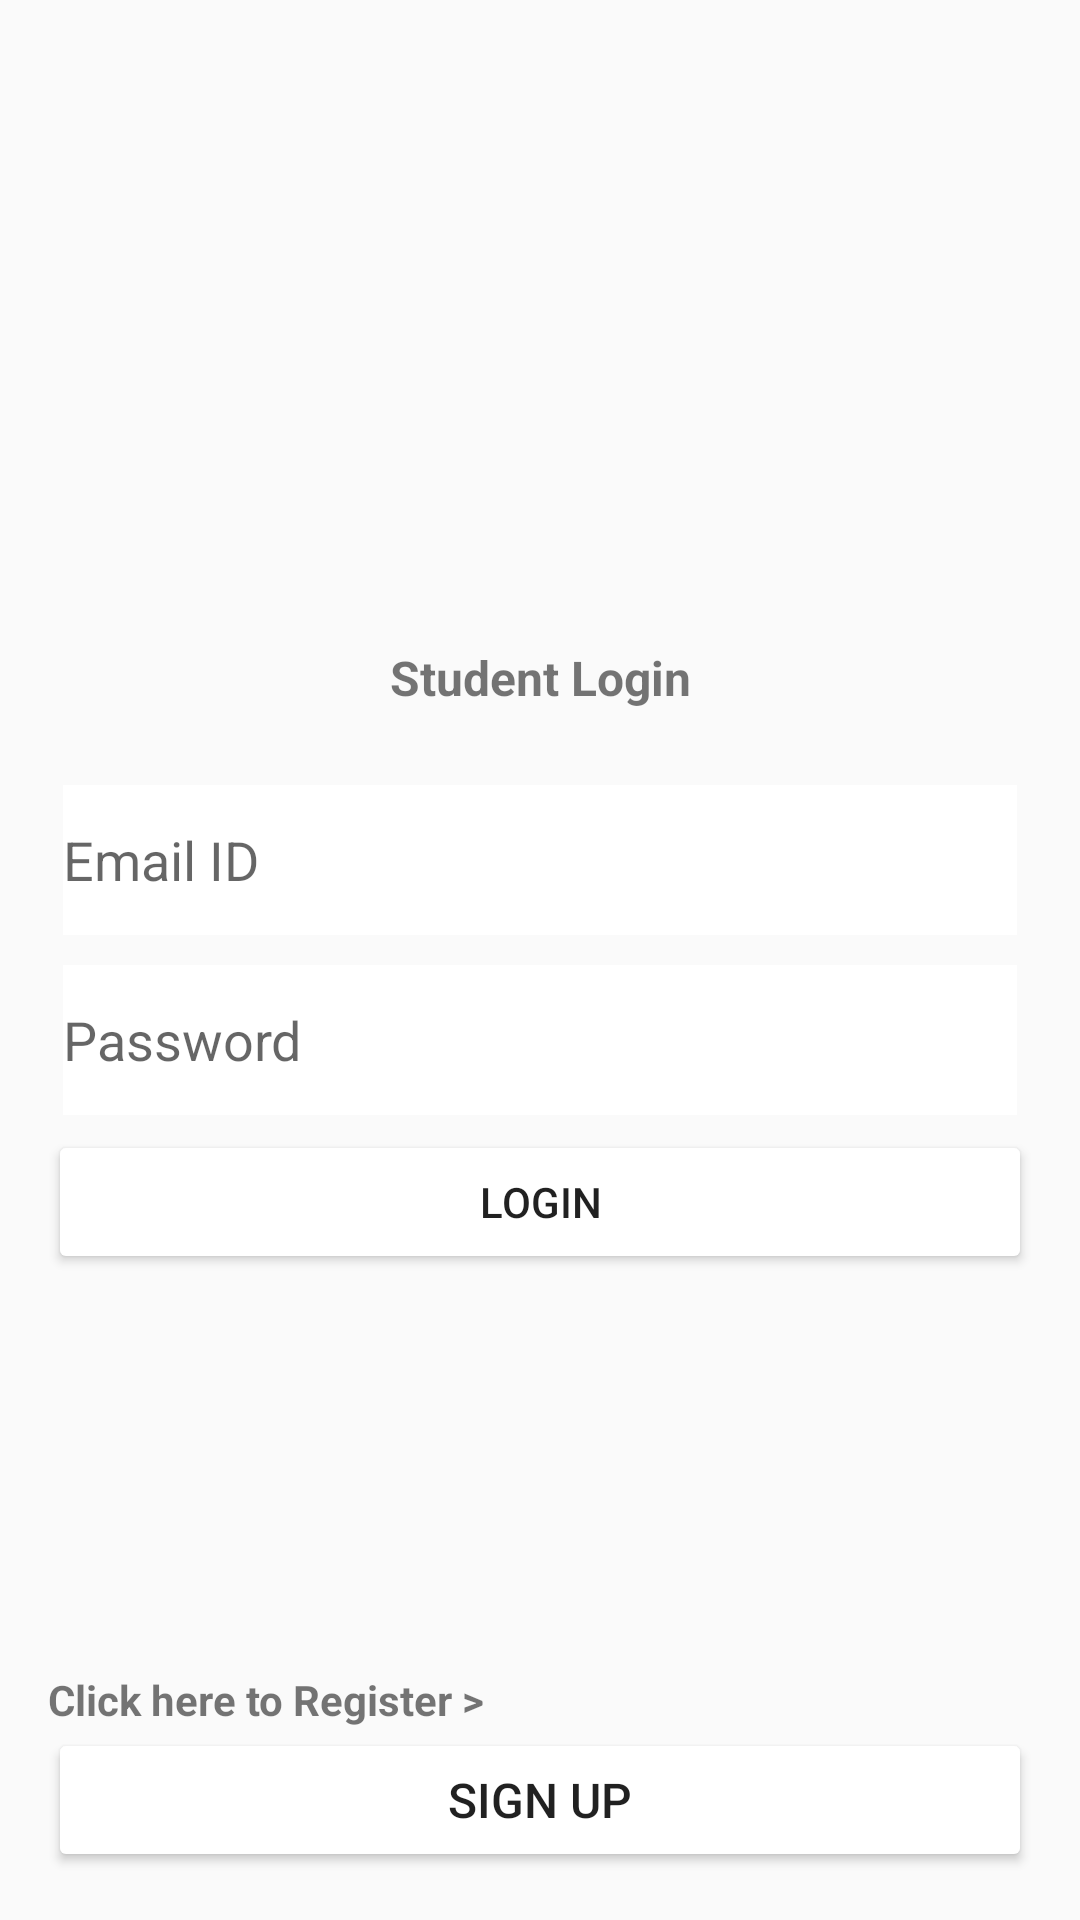

Layout XML and referenced resources for this Android screen:
<!-- AndroidManifest.xml: application theme AppTheme -->
<!-- res/layout/activity_login.xml -->
<?xml version="1.0" encoding="utf-8"?>
<RelativeLayout xmlns:android="http://schemas.android.com/apk/res/android"
    xmlns:app="http://schemas.android.com/apk/res-auto"
    xmlns:tools="http://schemas.android.com/tools"
    android:layout_width="match_parent"
    android:layout_height="match_parent"
    tools:context=".LaunchActivity">
    <LinearLayout
        android:layout_width="match_parent"
        android:layout_height="wrap_content"
        android:orientation="vertical"
        android:layout_marginLeft="16dp"
        android:layout_marginRight="16dp"
        android:layout_centerInParent="true">

        <TextView
            android:layout_width="match_parent"
            android:layout_height="match_parent"
            android:textAlignment="center"
            android:textSize="16dp"
            android:textStyle="bold"
            android:text=" Student Login "
            android:layout_marginBottom="20dp"/>

        <EditText
            android:layout_width="match_parent"
            android:layout_height="50dp"
            android:layout_margin="5dp"
            android:hint="Email ID "
            android:background="@android:color/white"
            android:id="@+id/email"/>
        <EditText
            android:layout_width="match_parent"
            android:hint="Password"
            android:layout_height="50dp"
            android:layout_margin="5dp"
            android:id="@+id/password"
            android:background="@android:color/white"
            android:inputType="textPassword"
            />
        <Button
            android:layout_width="match_parent"
            android:layout_height="wrap_content"
            android:text="Login"
            android:theme="@style/Button"
            android:id="@+id/login"/>
    </LinearLayout>
    <LinearLayout
        android:layout_width="match_parent"
        android:layout_height="wrap_content"
        android:orientation="vertical"
        android:layout_marginLeft="16dp"
        android:layout_marginRight="16dp"
        android:layout_marginBottom="16dp"
        android:layout_alignParentBottom="true">
        <TextView
            android:layout_width="match_parent"
            android:layout_height="match_parent"
            android:textStyle="bold"
            android:text="Click here to Register >"/>
        <Button
            android:layout_width="match_parent"
            android:layout_height="wrap_content"
            android:text="Sign up"
            android:textSize="16dp"
            android:theme="@style/Button"/>
    </LinearLayout>


</RelativeLayout>
<!-- resources referenced by this layout -->
<resources>
  <style name="Button" parent="Theme.AppCompat.Light">
          <item name="colorControlHighlight">@android:color/black</item>
          <item name="colorButtonNormal">@android:color/white</item>
          <item name="android:radius">2dp</item>
  
      </style>
  <style name="AppTheme" parent="Theme.AppCompat.Light.NoActionBar">
          
          <item name="colorPrimary">@color/colorPrimary</item>
          <item name="colorPrimaryDark">@color/colorPrimaryDark</item>
          <item name="colorAccent">@color/colorAccent</item>
      </style>
  <!-- not gathered from this repository: default colours our renderer supplied (Android Studio template values) -->
  <color name="colorPrimary">#FF6200EE</color>
  <color name="colorPrimaryDark">#FF3700B3</color>
  <color name="colorAccent">#FF03DAC5</color>
</resources>
